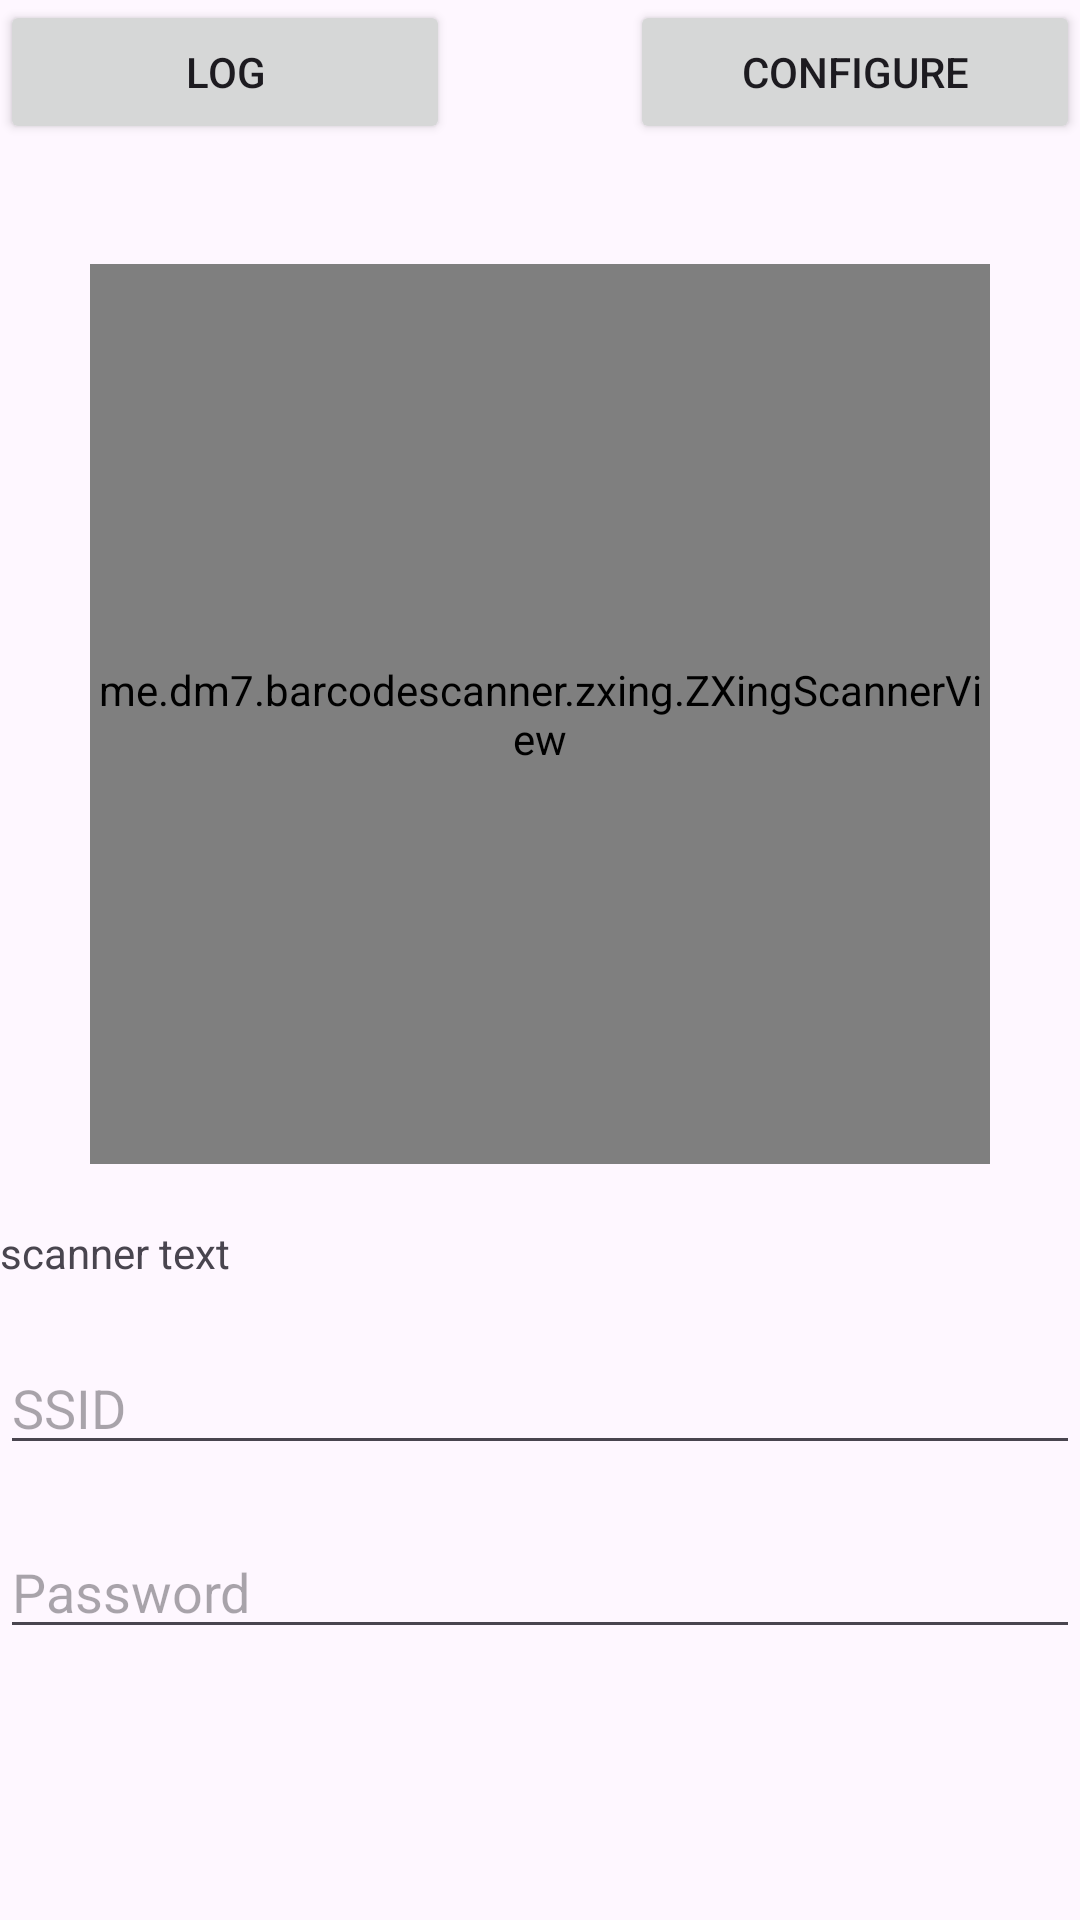

Write the Android layout XML for this screen, with the resource values it uses.
<!-- AndroidManifest.xml: application theme Theme.QRScannerApplication -->
<!-- res/layout/activity_main.xml -->
<?xml version="1.0" encoding="utf-8"?>
<androidx.constraintlayout.widget.ConstraintLayout xmlns:android="http://schemas.android.com/apk/res/android"
    xmlns:app="http://schemas.android.com/apk/res-auto"
    xmlns:tools="http://schemas.android.com/tools"
    android:layout_width="match_parent"
    android:layout_height="match_parent"
    android:layout_gravity="center"
    android:layout_margin="16dp"
    tools:context=".MainActivity">

    <Button
        android:id="@+id/btnLog"
        android:layout_width="150dp"
        android:layout_height="wrap_content"
        android:text="LOG"
        android:layout_margin="16dp"
        tools:ignore="MissingConstraints" />

    <Button
        android:id="@+id/btnConfigure"
        android:layout_width="150dp"
        android:layout_height="wrap_content"
        android:text="Configure"
        app:layout_constraintEnd_toEndOf="parent"
        tools:ignore="MissingConstraints" />

    <me.dm7.barcodescanner.zxing.ZXingScannerView
        android:id="@+id/scannerView"
        android:layout_width="300dp"
        android:layout_height="300dp"
        android:layout_below="@+id/btnLog"
        android:layout_alignParentEnd="true"
        android:layout_margin="40dp"
        app:layout_constraintEnd_toEndOf="parent"
        app:layout_constraintStart_toStartOf="parent"
        app:layout_constraintTop_toBottomOf="@+id/btnConfigure"
        tools:ignore="MissingConstraints" />

    <TextView
        android:id="@+id/ScannerText"
        android:layout_width="match_parent"
        android:layout_height="wrap_content"
        android:text="scanner text"
        android:layout_marginTop="20dp"
        android:layout_below="@id/scannerView"
        app:layout_constraintTop_toBottomOf="@+id/scannerView"
        tools:ignore="MissingConstraints"/>

    <EditText
        android:id="@+id/editTextSSID"
        android:layout_width="match_parent"
        android:layout_height="wrap_content"
        android:layout_marginTop="20dp"
        android:hint="SSID"
        android:inputType="text"
        app:layout_constraintTop_toBottomOf="@+id/ScannerText"
        tools:ignore="MissingConstraints" />

    <EditText
        android:id="@+id/editTextPassword"
        android:layout_width="match_parent"
        android:layout_height="wrap_content"
        android:layout_below="@id/editTextSSID"
        android:hint="Password"
        android:layout_marginTop="20dp"
        app:layout_constraintTop_toBottomOf="@+id/editTextSSID"
        tools:ignore="MissingConstraints" />

</androidx.constraintlayout.widget.ConstraintLayout>
<!-- resources referenced by this layout -->
<resources>
  <style name="Theme.QRScannerApplication" parent="Base.Theme.QRScannerApplication" />
  <style name="Base.Theme.QRScannerApplication" parent="Theme.Material3.DayNight.NoActionBar">
          
          
          <item name="colorPrimary">@color/puerto_rico</item>
          <item name="colorPrimaryVariant">@color/puerto_rico</item>
          <item name="colorOnPrimary">@color/white</item>
          
          <item name="colorSecondary">@color/puerto_rico</item>
          <item name="colorSecondaryVariant">@color/puerto_rico</item>
          <item name="colorOnSecondary">@color/white</item>
          
          <item name="android:statusBarColor">?attr/colorPrimaryVariant</item>
          
          <item name="actionBarStyle">@style/Widget.MaterialComponents.ActionBar.Primary</item>
          <item name="windowActionBar">false</item>
          <item name="windowNoTitle">true</item>&gt;
      </style>
  <color name="puerto_rico">#FF61BEB2</color>
  <color name="white">#FFFFFFFF</color>
</resources>
